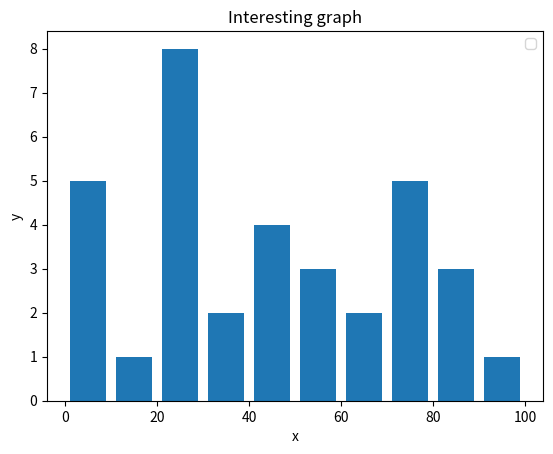

Here is the Python script that generated this plot:
""" Source:
    https://www.youtube.com/watch?v=ZyTO4SwhSeE&list=PLQVvvaa0QuDfefDfXb9Yf0la1fPDKluPF&index=3

    Tutorial 3:
    Bar charts and Histograms
"""

import matplotlib.pyplot as plt

population_age = [51,81,77,29,1,89,54,7,23,56,45,23,7,65,45,24,34,23,73,8,3,25,72,83,16,62,36,97,24,45,44,73,27,79]

# ids = [x for x in range(len(population_age))]

bins = [0,10,20,30,40,50,60,70,80,90,100]

plt.hist(population_age, bins, histtype='bar', rwidth=0.8)

plt.xlabel('x')
plt.ylabel('y')
plt.title('Interesting graph')
plt.legend()
plt.show()
